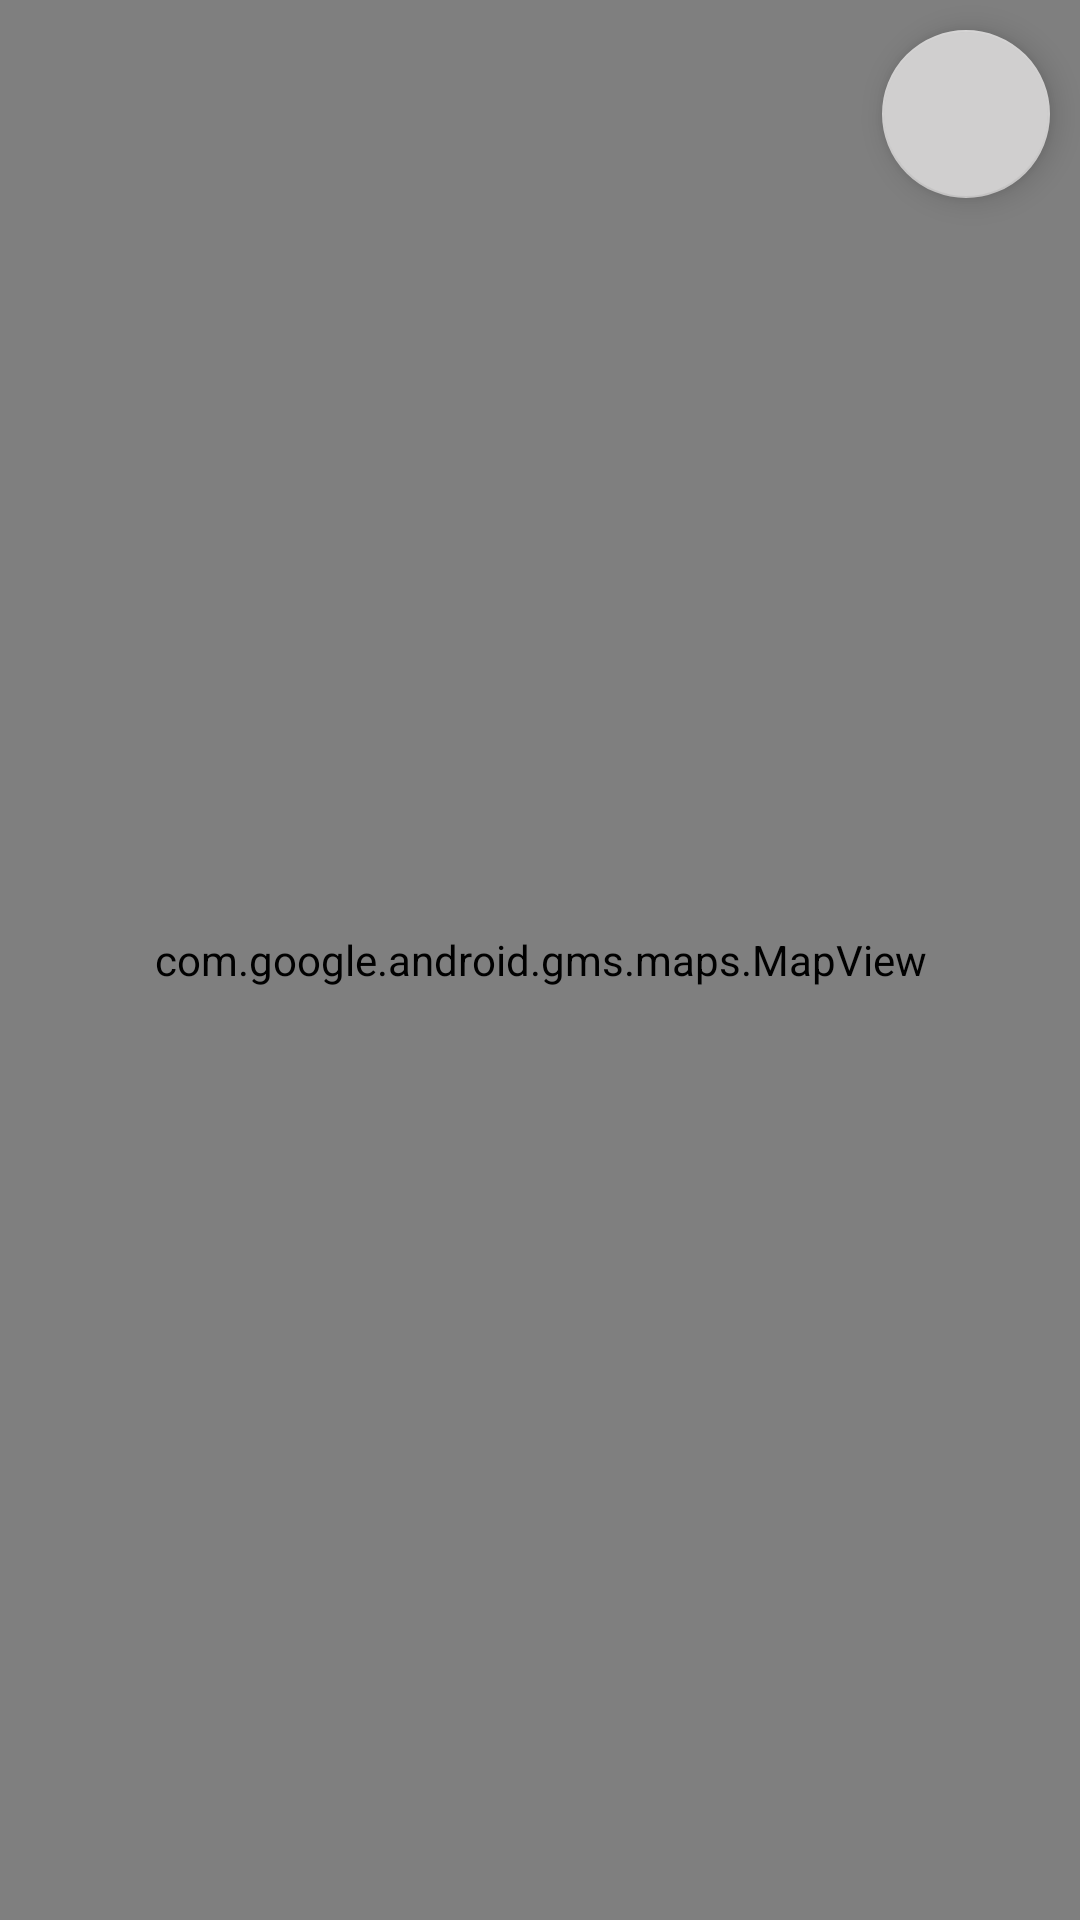

Here is an Android app screen rendered from its layout file. Give the layout XML and the strings, colors and styles it references.
<!-- AndroidManifest.xml: application theme MyMaterialTheme -->
<!-- res/layout/fragment_map.xml -->
<?xml version="1.0" encoding="utf-8"?>
<android.support.design.widget.CoordinatorLayout
    xmlns:android="http://schemas.android.com/apk/res/android"
    xmlns:app="http://schemas.android.com/apk/res-auto"
    android:layout_width="match_parent"
    android:layout_height="match_parent">
<LinearLayout
    xmlns:android="http://schemas.android.com/apk/res/android"
    xmlns:app="http://schemas.android.com/apk/res-auto"
    android:layout_width="fill_parent"
    android:layout_height="fill_parent"
    android:orientation="vertical"
    app:layout_behavior="@string/appbar_scrolling_view_behavior">
    <LinearLayout
        android:id="@+id/llview1"
        android:layout_width="match_parent"
        android:layout_height="match_parent"
        android:layout_weight="0">

<com.google.android.gms.maps.MapView
    xmlns:android="http://schemas.android.com/apk/res/android"
    android:id="@+id/mapView"
    android:layout_width="match_parent"
    android:layout_height="match_parent"
    />

        
            
            
            
            
            
            
            

    </LinearLayout>
    <LinearLayout
        android:id="@+id/llview2"
        android:layout_width="match_parent"
        android:layout_height="match_parent"
        android:orientation="vertical"
        android:layout_weight="1">
        <View
            android:id="@+id/borderview"
            android:layout_width="match_parent"
            android:layout_height="15dp"
            android:background="#000000" />
<co.moonmonkeylabs.realmrecyclerview.RealmRecyclerView
android:id="@+id/realmCluster_recycler_view2"
android:layout_width="match_parent"
android:layout_height="match_parent"
app:rrvLayoutType="LinearLayout"
app:rrvEmptyLayoutId="@layout/listings_empty_view"
    android:layout_weight="1"/>

    </LinearLayout>
</LinearLayout>
    <android.support.design.widget.FloatingActionButton
        android:id="@+id/fab"
        android:layout_width="wrap_content"
        android:layout_height="wrap_content"
        android:layout_margin="10dp"
        android:clickable="true"
        android:src="@drawable/ic_action_listings"
        app:layout_anchor="@id/llview1"
        app:layout_anchorGravity="top|right"/>
</android.support.design.widget.CoordinatorLayout>
<!-- res/layout/listings_empty_view.xml (included above) -->
<?xml version="1.0" encoding="utf-8"?>
<FrameLayout
    xmlns:android="http://schemas.android.com/apk/res/android"
    android:layout_width="match_parent"
    android:layout_height="match_parent">

    <TextView
        android:layout_width="wrap_content"
        android:layout_height="wrap_content"
        android:layout_gravity="center"
        android:gravity="center_horizontal"
        android:text="No matching events found!"
        android:textSize="24sp"
        />
</FrameLayout>
<!-- resources referenced by this layout -->
<resources>
  <style name="MyMaterialTheme" parent="MyMaterialTheme.Base">
  
      </style>
  <style name="MyMaterialTheme.Base" parent="Theme.AppCompat.Light.DarkActionBar">
          <item name="windowNoTitle">true</item>
          <item name="windowActionBar">false</item>
          <item name="colorPrimary">@color/colorPrimary</item>
          <item name="colorPrimaryDark">@color/colorPrimaryDark</item>
          <item name="colorAccent">@color/colorAccent</item>
      </style>
  <color name="colorPrimary">#7A7D7D</color>
  <color name="colorPrimaryDark">#565254</color>
  <color name="colorAccent">#D0CFCF</color>
</resources>
